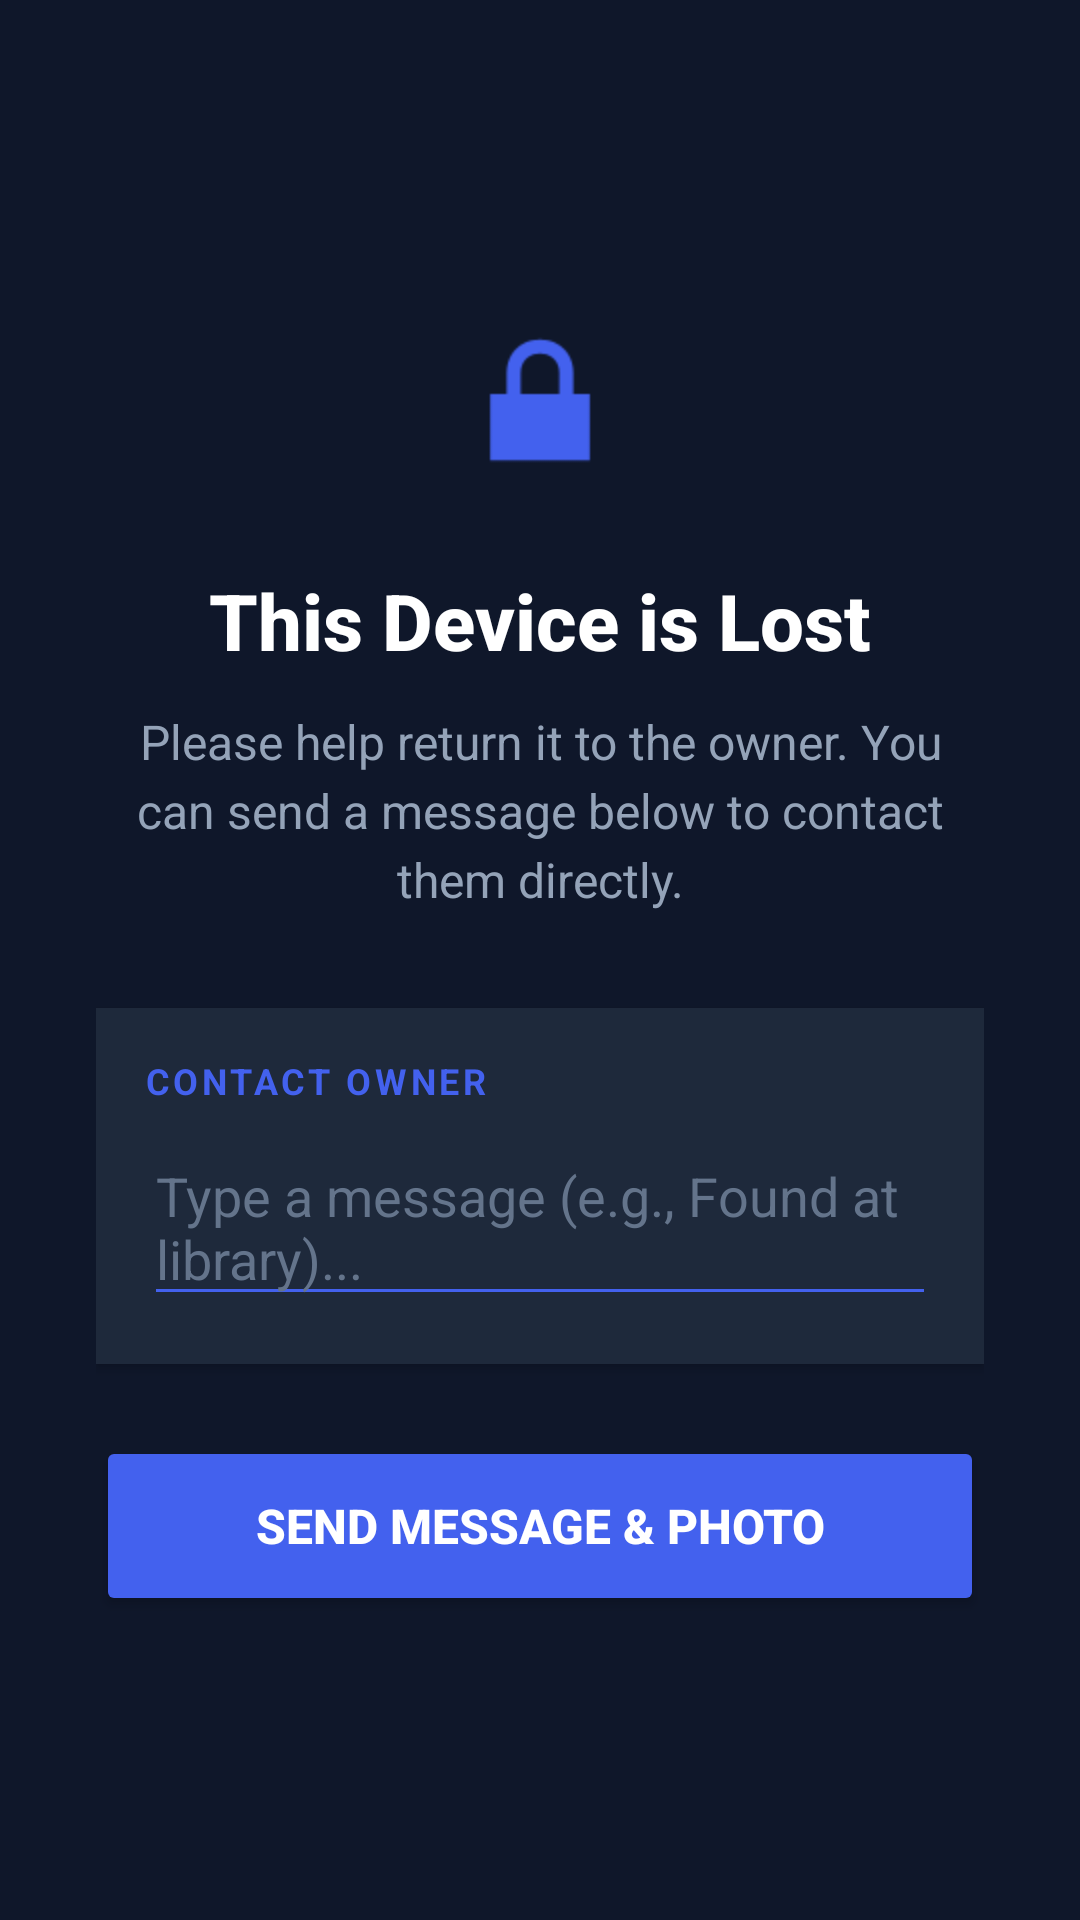

Reconstruct the res/layout file that produces this screen, plus the resources it refers to.
<!-- AndroidManifest.xml: activity theme Theme.TraceNFindTracker -->
<!-- res/layout/activity_lost_mode.xml -->
<?xml version="1.0" encoding="utf-8"?>
<LinearLayout
    xmlns:android="http://schemas.android.com/apk/res/android"
    android:layout_width="match_parent"
    android:layout_height="match_parent"
    android:orientation="vertical"
    android:gravity="center"
    android:padding="32dp"
    android:background="#0F172A">

    <ImageView
        android:layout_width="64dp"
        android:layout_height="64dp"
        android:src="@android:drawable/ic_lock_lock"
        android:layout_marginBottom="24dp"
        android:tint="#4361EE" />

    <TextView
        android:layout_width="wrap_content"
        android:layout_height="wrap_content"
        android:text="This Device is Lost"
        android:textColor="#FFFFFF"
        android:textSize="26sp"
        android:fontFamily="sans-serif-medium"
        android:textStyle="bold"/>

    <TextView
        android:layout_width="wrap_content"
        android:layout_height="wrap_content"
        android:text="Please help return it to the owner. You can send a message below to contact them directly."
        android:textColor="#94A3B8"
        android:textSize="16sp"
        android:gravity="center"
        android:layout_marginTop="12dp"
        android:lineSpacingExtra="4dp"/>

    <LinearLayout
        android:layout_width="match_parent"
        android:layout_height="wrap_content"
        android:orientation="vertical"
        android:background="#1E293B"
        android:padding="16dp"
        android:layout_marginTop="32dp"
        android:elevation="2dp">

        <TextView
            android:layout_width="wrap_content"
            android:layout_height="wrap_content"
            android:text="CONTACT OWNER"
            android:textColor="#4361EE"
            android:textSize="12sp"
            android:textStyle="bold"
            android:letterSpacing="0.1"
            android:layout_marginBottom="8dp"/>

        <EditText
            android:id="@+id/editTextMessage"
            android:layout_width="match_parent"
            android:layout_height="wrap_content"
            android:minHeight="50dp"
            android:hint="Type a message (e.g., Found at library)..."
            android:textColorHint="#64748B"
            android:textColor="#FFFFFF"
            android:backgroundTint="#4361EE"
            android:inputType="textMultiLine"
            android:maxLines="3"/>
    </LinearLayout>

    <Button
        android:id="@+id/btnSendMessage"
        android:layout_width="match_parent"
        android:layout_height="60dp"
        android:text="Send Message &amp; Photo"
        android:textColor="#FFFFFF"
        android:textSize="16sp"
        android:textStyle="bold"
        android:backgroundTint="#4361EE"
        android:layout_marginTop="24dp" />

</LinearLayout>
<!-- resources referenced by this layout -->
<resources>
  <style name="Theme.TraceNFindTracker" parent="android:Theme.Material.Light.NoActionBar" />
</resources>
